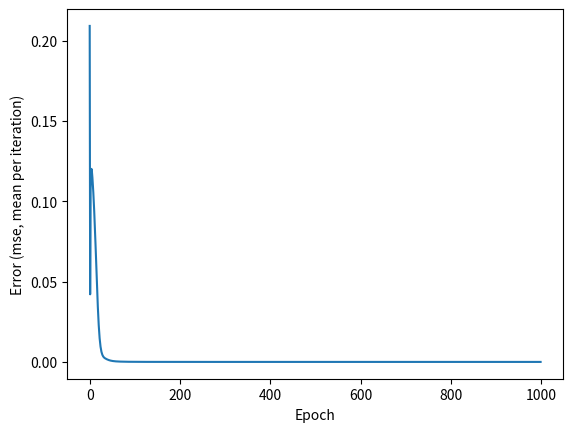

Source code (Python):
import numpy as np
import matplotlib.pyplot as plt
#np.random.seed(0)

class Dense:
    def __init__(self, input_size, output_size):
        #Inititializing weights and biases randomly
        self.weights = np.random.randn(output_size,input_size)
        self.biases = np.random.randn(output_size,1)
    #Forward method calculates Y, later this will be compared with the desired output Y* to calculate error E 
    def forward(self, input):
        self.input = input
        #Output Y = W * X + B
        output = np.dot(self.weights, self.input) + self.biases
        return output

    #Output gradient is parial differential of error E in respect to output Y
    #Input gradient is parial differential of error E in respect to output X
    def backward(self, error_gradientY, learning_rate):
        weights_gradient = np.dot(error_gradientY,self.input.T)
        #Calculating input gradient to feed in the previous layer before updating them
        error_gradientX = np.dot(self.weights.T,error_gradientY)
        #Updating weights using weight gradient and increment (learning rate) 
        self.weights -= learning_rate * weights_gradient
        #Bias gradient is equal to output gradient, so biases are uptdated as follows
        self.biases -= learning_rate * error_gradientY
        return error_gradientX

class Activation:
    #"activation" and "activation_prime" are functions
    def __init__(self, activation, activation_prime):
        self.activation = activation
        self.activation_prime = activation_prime

    #Forward method simply applies the activation function to the input f(X)
    def forward(self, input):
        self.input = input
        return self.activation(self.input)

    #Backward method calculates the input gradient to feed in the previous layer
    #through Hadamard Product of output_gradient and activaton_prime
    def backward(self, output_gradient,learning_rate):
        input_gradient = np.multiply(output_gradient, self.activation_prime(self.input))
        return input_gradient

class ActivationTanh(Activation):
    def __init__(self):
        #lambda fuction is used to pass functions like arguments
        tanh = lambda x: np.tanh(x)
        tanh_prime = lambda x: 1 - np.tanh(x) ** 2
        #Initializing the parent class with the attributes tanh and tanh_prime as functions
        #Calling super method to initialize the parent class Activation to use it's forward and backward functions
        super().__init__(tanh, tanh_prime)

  
def mse(y_true, y):
    return np.mean((y_true - y)**2)

def mse_prime(y_true, y):
    return 2 * (y - y_true) / np.size(y_true)

#In this training dataset i = 2 and n = 4 (2 variables and 4 observations)
#Therefore shape of X is 2 x 4
#Also, each datapoint for X needs to be a vector of the shape 2 x 1
#Then the datapoints are passed in a vector of the shape n x (2 x 1), where n is the number of datapoints
X = np.reshape([[0, 0], [0, 1], [1, 0], [1, 1]], (4, 2, 1))
#And shape of Y is 1 x 4
Y = np.reshape([[0], [1], [1], [0]], (4, 1, 1))

#Since we have 2 variables first layer has 2 neurons.
#Second layer could have any number of layers, hare we define 3.
#Output layer has 1 neuron since output of the whole network is either 0 or 1.

d1 = Dense(2, 3)
#For this layer shapes are as follows
#Y: 3 x 1
#W: 3 x 2
#X: 2 x 4
#B: 3 x 1
a1 = ActivationTanh()

#Output layer has input_size of 3 (from 3 neurons of previous layer, i = 3) 
#and output_size of 1 since it has 1 neuron, (j = 1)
d2 = Dense(3, 1)
#For this layer shapes are as follows
#Y: 1 x 1
#W: 1 x 3
#X: 3 x 4
#B: 1 x 1
a2 = ActivationTanh()

network = [d1, a1, d2, a2]

epochs = 1000
learning_rate = 0.1
error_tracking = []

for epoch in range(epochs):
    #print('new iteration------------------------------------------------------')
    for x,y in zip(X,Y):
        error = 0 #Set 0 for each iteration
        layer_output = x
        for layer in network:
            layer_output = layer.forward(layer_output)

        network_output = layer_output #to make it extra clear
        error += mse(y, network_output) # sums up mse for each iteration
        #print(f'mse(y, network_output) is {error}\n')
        error_gradientY = mse_prime(y, network_output)

        layer_input = error_gradientY
        for layer in reversed(network):
            layer_input = layer.backward(layer_input, learning_rate)
        
    error /=len(X)
    error_tracking.append(error)
    print(f'Mean error for this iteration is {error}')

print(f'\nfinal d1 weights are\n{d1.weights}\n')
print(f'final d1 biases are\n{d1.biases}\n')
print(f'final d2 weights are\n{d2.weights}\n')
print(f'final d2 biases are\n{d2.biases}\n')

test_data = np.reshape([[0.5, 0.2]], (2, 1))

layer_output = test_data
for layer in network:
    layer_output = layer.forward(layer_output)

plt.plot(np.arange(0,epochs,1), error_tracking)
plt.xlabel('Epoch')
#plt.title('Title')
plt.ylabel('Error (mse, mean per iteration)')
plt.show()

print(f'Prediction for the input is \n{layer_output}\n')


